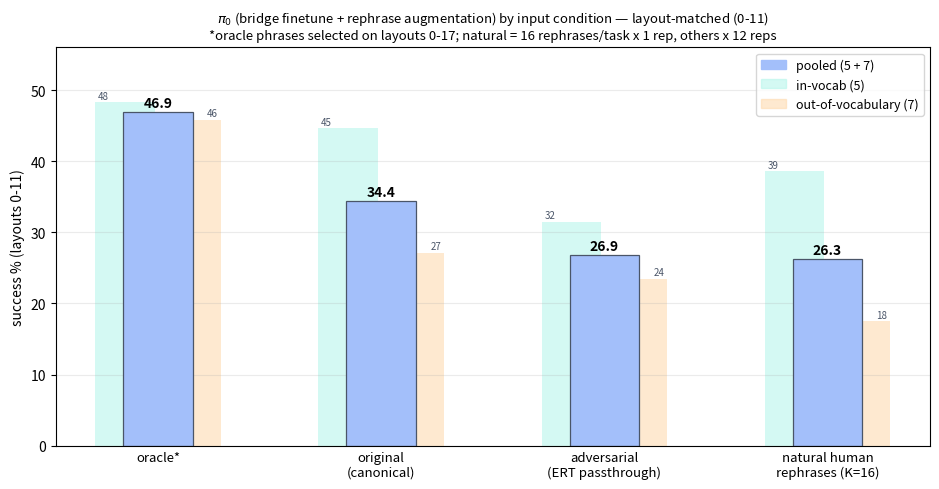

Recreate this plot in Python. (Note: this script raises an exception after producing the figure.)
#!/usr/bin/env python3
"""pi0 (rephrase-augmented INTACT) input-condition chart: oracle / original /
adversarial / natural-rephrasing. POOLED is the headline bar (solid, front);
the in-vocab / out-of-vocabulary strata sit BEHIND it, thinner and
semi-transparent, peeking out either side. All bars layout-matched to 0-11."""
import matplotlib

matplotlib.use("Agg")
import matplotlib.pyplot as plt

# (pooled, IV, OOV) — layouts 0-11, from raw parquets
DATA = [
    ("oracle*", (46.88, 48.3, 45.8)),
    ("original\n(canonical)", (34.38, 44.6, 27.1)),
    ("adversarial\n(ERT passthrough)", (26.85, 31.5, 23.5)),
    ("natural human\nrephrases (K=16)", (26.30, 38.6, 17.5)),
]
C_POOL, C_IV, C_OOV = "#a3bffa", "#b2f5ea", "#fed7aa"

fig, ax = plt.subplots(figsize=(9.5, 5.0))
x = 0.0
ticks, labels = [], []
for name, (pool, iv, oov) in DATA:
    # strata behind: thinner, offset, semi-transparent
    ax.bar(x - 0.20, iv, 0.36, color=C_IV, alpha=0.55, zorder=1, edgecolor="none")
    ax.bar(x + 0.20, oov, 0.36, color=C_OOV, alpha=0.55, zorder=1, edgecolor="none")
    ax.text(x - 0.33, iv + 0.5, f"{iv:.0f}", ha="center", fontsize=7, color="#4a5568", zorder=3)
    ax.text(x + 0.33, oov + 0.5, f"{oov:.0f}", ha="center", fontsize=7, color="#4a5568", zorder=3)
    # pooled in front: wide, solid
    ax.bar(x, pool, 0.42, color=C_POOL, zorder=2, edgecolor="#4a5568", lw=0.9)
    ax.text(x, pool + 0.7, f"{pool:.1f}", ha="center", fontsize=10, fontweight="bold", zorder=3)
    ticks.append(x)
    labels.append(name)
    x += 1.35
handles = [plt.Rectangle((0, 0), 1, 1, color=C_POOL),
           plt.Rectangle((0, 0), 1, 1, color=C_IV, alpha=0.55),
           plt.Rectangle((0, 0), 1, 1, color=C_OOV, alpha=0.55)]
ax.legend(handles, ["pooled (5 + 7)", "in-vocab (5)", "out-of-vocabulary (7)"],
          fontsize=9, loc="upper right")
ax.set_xticks(ticks)
ax.set_xticklabels(labels, fontsize=9.5)
ax.tick_params(axis="x", length=0)
ax.set_ylabel("success % (layouts 0-11)")
ax.set_ylim(0, 56)
ax.grid(axis="y", alpha=0.25, zorder=0)
ax.set_title(r"$\pi_0$ (bridge finetune + rephrase augmentation) by input condition — layout-matched (0-11)"
             "\n*oracle phrases selected on layouts 0-17; natural = 16 rephrases/task x 1 rep, others x 12 reps",
             fontsize=9.5)
fig.tight_layout()
fig.savefig("results/charts/pi0_conditions.png", dpi=140, bbox_inches="tight", pad_inches=0.2)
print("chart -> results/charts/pi0_conditions.png")
